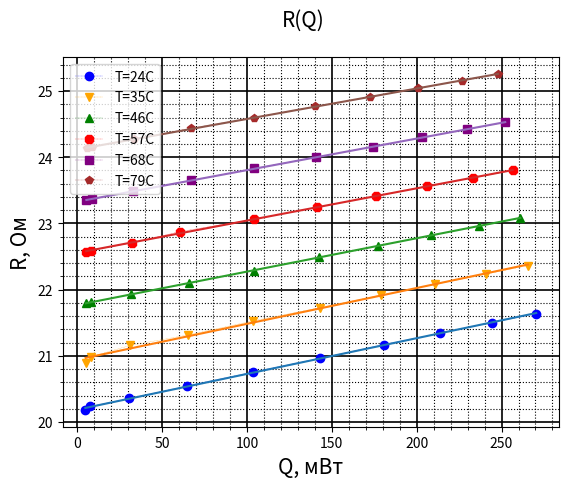

Write Python code to recreate this figure.
import matplotlib.pyplot as plt
import numpy as np

x1 = [4.70008,	7.61644,	30.710788,	64.59264,	103.54358,	143.24978,	180.530565,	213.719499,	244.52552,	270.4442,]
y1 = [20.1834862385321,	20.2371134020619,	20.3578784757981,	20.545746388443,	20.7560526688376,	20.965400435519,	21.1710687328763,	21.3420605576097,	21.5022505626407,	21.6368515205725,]
x2 = [4.87113,	7.8165,	31.31458,	65.21049,	103.8128,	142.72905,	179.004896,	210.92292,	240.62139,	265.55989,]
y2 = [20.890635232482,	20.9844559585492,	21.1593449441123,	21.3162176821551,	21.5293778801843,	21.7273288093769,	21.918778355649,	22.0789850624105,	22.2339709699125,	22.3639533816647,]
x3 = [5.03576,	8.047069,	31.834221,	65.7800074,	103.9306832,	142.149576,	177.365107,	208.4307939,	237.0063097,	261.0418008,]
y3 = [21.796052631579,	21.8063508589276,	21.927982783056,	22.1032757135263,	22.2887402322012,	22.490000251566,	22.6652528673523,	22.8196837952935,	22.9631962832085,	23.0808289765675,]
x4 = [5.1791012,	8.2570642,	32.3512395,	60.4575961,	104.0582148,	141.4482798,	175.7593825,	205.9089328,	233.4117712,	256.5238962,]
y4 = [22.5706363876419,	22.5912752379956,	22.7076433964764,	22.8771525700804,	23.0642111688428,	23.2456477706843,	23.4116221363033,	23.565407163336,	23.6901173474322,	23.8003043788168,]
x5 = [5.31831508,	8.46020448,	32.844138957,	66.759941512,	104.08082398,	140.7598599,	174.07251924,	203.290109,	229.816599936,	252.16374032,]
y5 = [23.3505834332779,	23.3645842091987,	23.4875530489615,	23.6499254663997,	23.8315225615108,	24.0026639156949,	24.161083313796,	24.3000054665719,	24.4193477893365,	24.5268057911555,]
x6 = [5.45605634,	8.6620125,	33.317730422,	67.18469898,	104.051085996,	139.96926345,	172.461914196,	200.692855845,	226.453593156,	247.868316864,]
y6 = [24.1376558072712,	24.1531353135314,	24.2697981722688,	24.4398796888083,	24.5999163545338,	24.7673776695865,	24.9110632508545,	25.0458300517787,	25.1574952121666,	25.2517279803624,]

fig, ax = plt.subplots()
ax.plot(x1, y1, 'b.', marker='o', linestyle='--', color='blue', linewidth=0.2, label='T=24C')
ax.plot(x2, y2, 'r.', marker='v', linestyle='--', color='orange', linewidth=0.2, label='T=35C')
ax.plot(x3, y3, 'r.', marker='^', linestyle='--', color='green', linewidth=0.2, label='T=46C')
ax.plot(x4, y4, 'r.', marker='8', linestyle='--', color='red', linewidth=0.2, label='T=57C')
ax.plot(x5, y5, 'r.', marker='s', linestyle='--', color='purple', linewidth=0.2, label='T=68C')
ax.plot(x6, y6, 'r.', marker='p', linestyle='--', color='brown', linewidth=0.2, label='T=79C')

ax.legend()
plt.legend(loc='upper left')

ax.set_xlabel('Q, мВт', size=15)
ax.set_ylabel('R, Ом', size=15)
#ax.set_title("синий для T=24С, зеленый для T=35С, красный для T=46C, фиолетовый для T=57C, желтый для T=68C, голубой для T=79C")
fig.suptitle("R(Q)", size=15)

ax.minorticks_on()
ax.grid(which='major', color='k', linewidth=1.2)
ax.grid(which='minor', color='k', linestyle=':')

p1 = np.polyfit(x1, y1, 1)
ya1 = np.polyval(p1, x1)
plt.plot(x1, ya1)

p2 = np.polyfit(x2, y2, 1)
ya2 = np.polyval(p2, x2)
plt.plot(x2, ya2)

p3 = np.polyfit(x3, y3, 1)
ya3 = np.polyval(p3, x3)
plt.plot(x3, ya3)

p4 = np.polyfit(x4, y4, 1)
ya4 = np.polyval(p4, x4)
plt.plot(x4, ya4)

p5 = np.polyfit(x5, y5, 1)
ya5 = np.polyval(p5, x5)
plt.plot(x5, ya5)

p6 = np.polyfit(x6, y6, 1)
ya6 = np.polyval(p6, x6)
plt.plot(x6, ya6)

plt.show()
